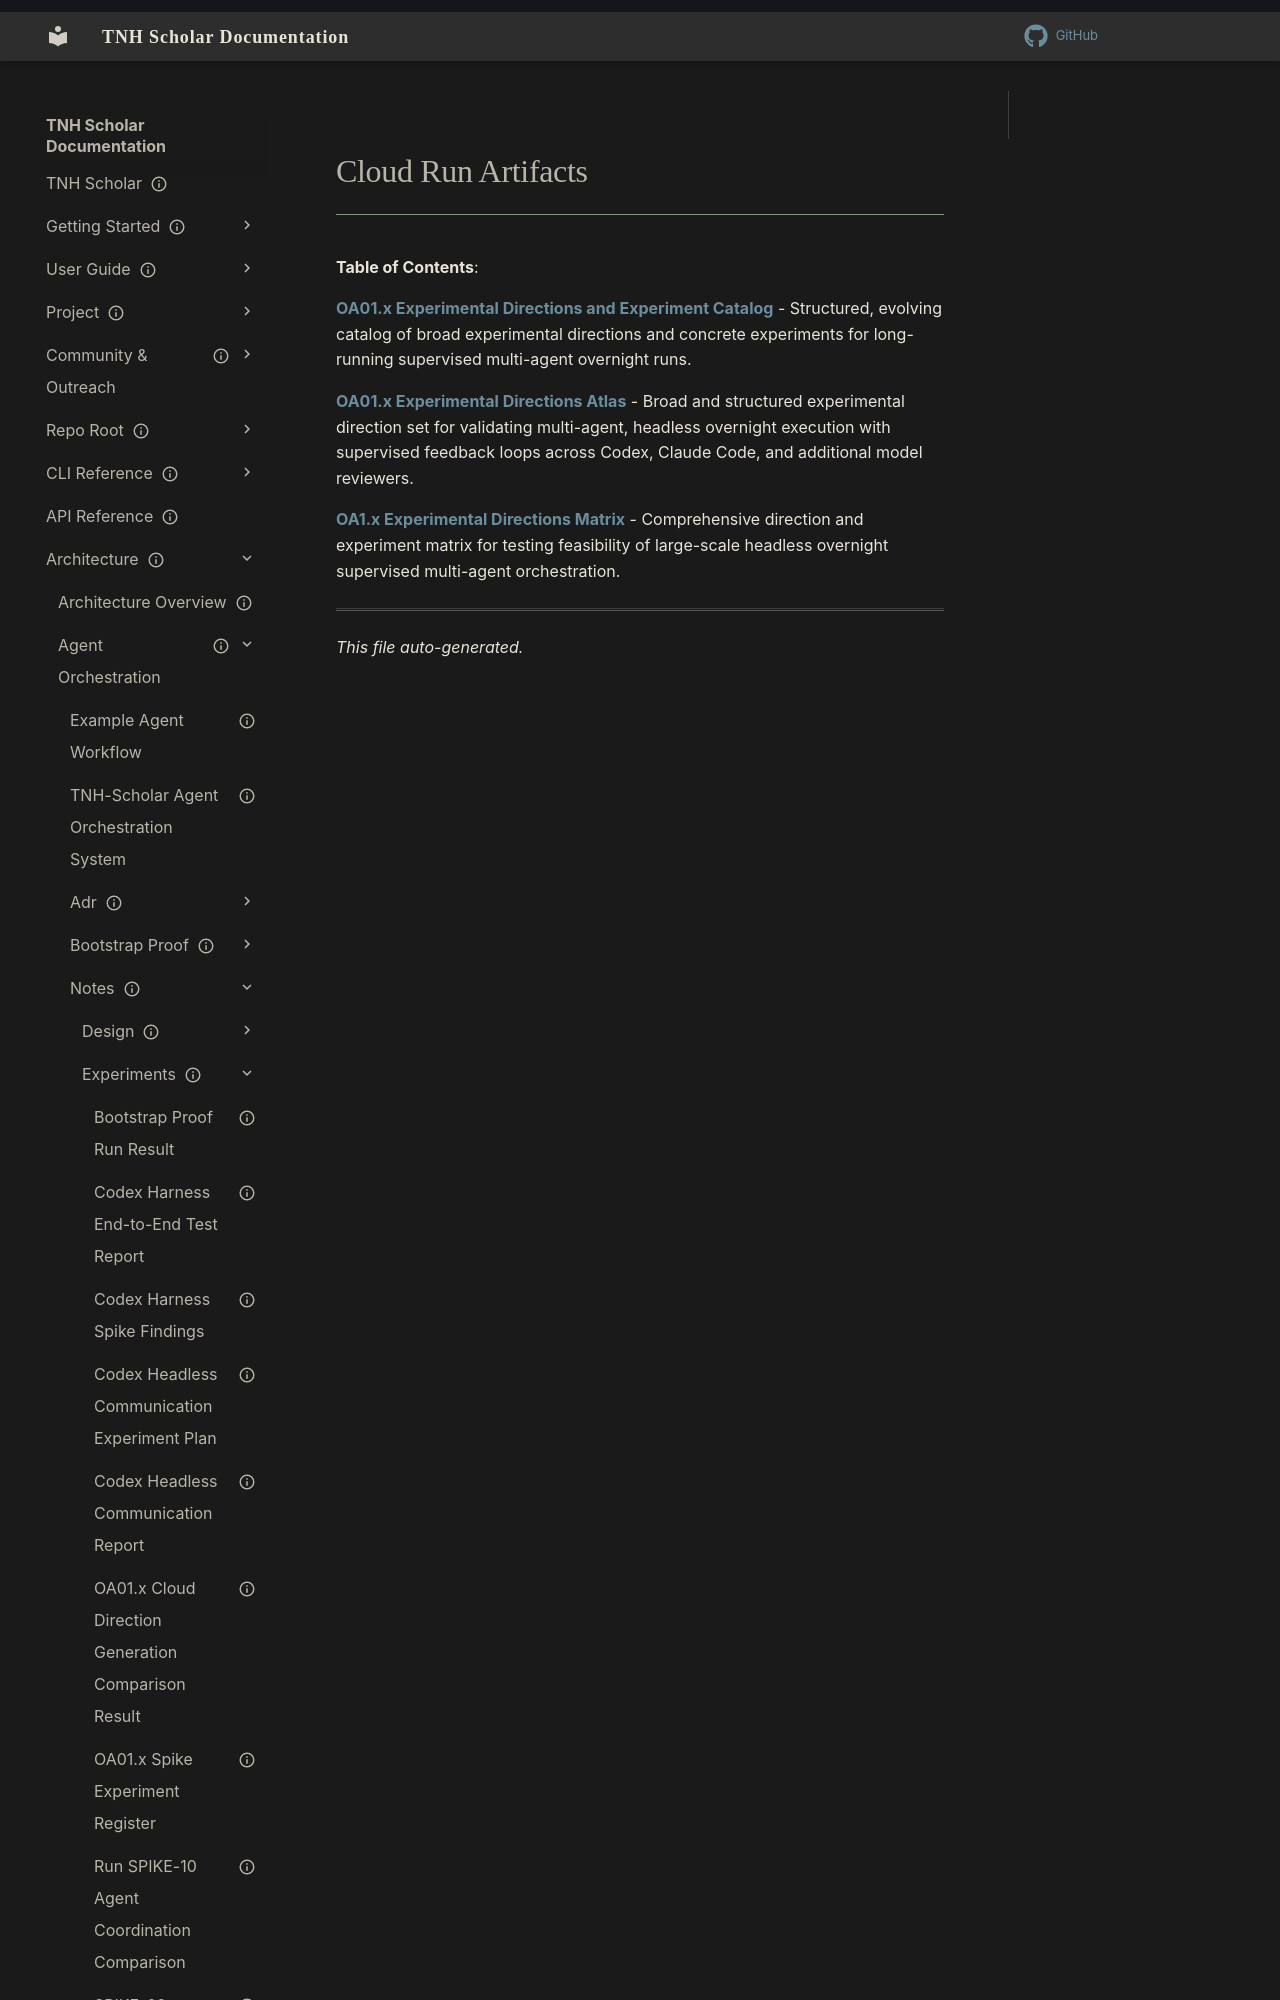

repository: aaronksolomon/tnh-scholar · page: architecture/agent-orchestration/notes/experiments/cloud-run-artifacts/index.html · generator: mkdocs

---
title: "Cloud Run Artifacts"
description: "Table of contents for architecture/agent-orchestration/notes/experiments/cloud-run-artifacts"
owner: ""
author: ""
status: current
created: "2026-10-31"
auto_generated: true
---
